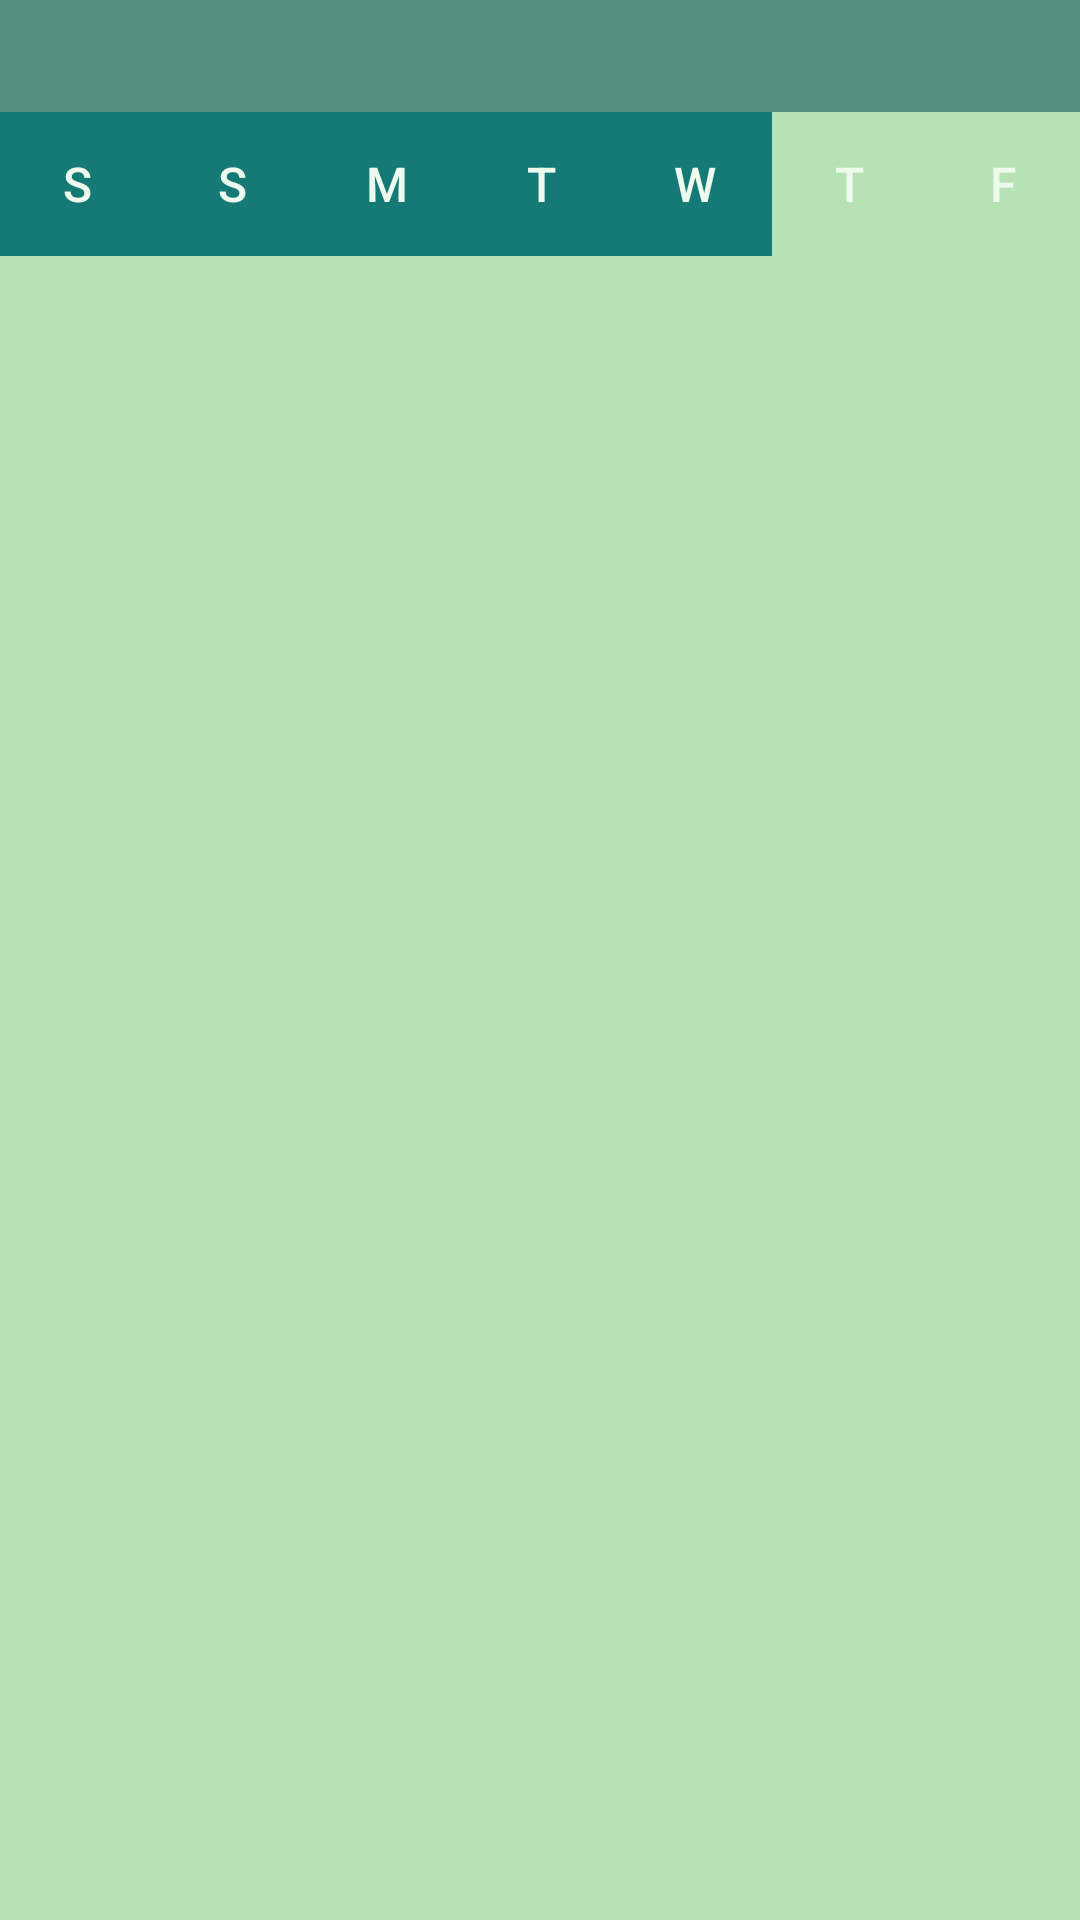

Android layout source for this screen:
<!-- AndroidManifest.xml: application theme Theme.Quiescent -->
<!-- res/layout/simple_calendar.xml -->
<?xml version="1.0" encoding="utf-8"?>

<LinearLayout xmlns:android="http://schemas.android.com/apk/res/android"
    android:layout_width="match_parent"
    android:layout_height="wrap_content"
    android:background="@color/celadon"
    android:orientation="vertical"
    style="@style/Theme.Quiescent">

    <LinearLayout
        android:layout_width="match_parent"
        android:layout_height="wrap_content"
        android:layout_gravity="center"
        android:background="@color/wintergrass_dream"
        android:gravity="center"
        android:orientation="horizontal">

        <TextView
            android:id="@+id/current_date"
            android:layout_width="wrap_content"
            android:layout_height="wrap_content"
            android:textColor="@color/basic_green"
            android:textSize="28sp" />

        <TextView
            android:id="@+id/current_month"
            android:layout_width="wrap_content"
            android:layout_height="wrap_content"
            android:paddingStart="10dp"
            android:textColor="@color/basic_green"
            android:textSize="28sp" />

    </LinearLayout>

    <LinearLayout
        android:layout_width="match_parent"
        android:layout_height="wrap_content"
        android:orientation="horizontal"
        android:weightSum="7">

        <Button
            android:id="@+id/button5"
            android:layout_width="wrap_content"
            android:layout_height="wrap_content"
            android:layout_weight="1"
            android:background="@color/myrtle_green"
            android:text="S"
            android:textColor="@color/honeydew"
            android:textSize="16sp" />

        <Button
            android:id="@+id/button4"
            android:layout_width="wrap_content"
            android:layout_height="wrap_content"
            android:layout_weight="1"
            android:background="@color/myrtle_green"
            android:text="S"
            android:textColor="@color/honeydew"
            android:textSize="16sp" />

        <Button
            android:id="@+id/button10"
            android:layout_width="wrap_content"
            android:layout_height="wrap_content"
            android:layout_weight="1"
            android:background="@color/myrtle_green"
            android:text="M"
            android:textColor="@color/honeydew"
            android:textSize="16sp" />

        <Button
            android:id="@+id/button9"
            android:layout_width="wrap_content"
            android:layout_height="wrap_content"
            android:layout_weight="1"
            android:background="@color/myrtle_green"
            android:text="T"
            android:textColor="@color/honeydew"
            android:textSize="16sp" />

        <Button
            android:id="@+id/button8"
            android:layout_width="wrap_content"
            android:layout_height="wrap_content"
            android:layout_weight="1"
            android:background="@color/myrtle_green"
            android:text="W"
            android:textColor="@color/honeydew"
            android:textSize="16sp" />

        <Button
            android:id="@+id/button7"
            android:layout_width="wrap_content"
            android:layout_height="wrap_content"
            android:layout_weight="1"
            android:background="@color/celadon"
            android:text="T"
            android:textColor="@color/honeydew"
            android:textSize="16sp" />

        <Button
            android:id="@+id/button6"
            android:layout_width="wrap_content"
            android:layout_height="wrap_content"
            android:layout_weight="1"
            android:background="@color/celadon"
            android:text="F"
            android:textColor="@color/honeydew"
            android:textSize="16sp" />

    </LinearLayout>

    <LinearLayout
        android:id="@+id/calendar_week_1"
        android:layout_width="match_parent"
        android:layout_height="wrap_content"
        android:orientation="horizontal"
        android:weightSum="7" />

    <LinearLayout
        android:id="@+id/calendar_week_2"
        android:layout_width="match_parent"
        android:layout_height="match_parent"
        android:orientation="horizontal"
        android:weightSum="7" />

    <LinearLayout
        android:id="@+id/calendar_week_3"
        android:layout_width="match_parent"
        android:layout_height="match_parent"
        android:orientation="horizontal"
        android:weightSum="7" />

    <LinearLayout
        android:id="@+id/calendar_week_4"
        android:layout_width="match_parent"
        android:layout_height="match_parent"
        android:orientation="horizontal"
        android:weightSum="7" />

    <LinearLayout
        android:id="@+id/calendar_week_5"
        android:layout_width="match_parent"
        android:layout_height="match_parent"
        android:orientation="horizontal"
        android:weightSum="7" />

    <LinearLayout
        android:id="@+id/calendar_week_6"
        android:layout_width="match_parent"
        android:layout_height="match_parent"
        android:orientation="horizontal"
        android:weightSum="7" />

</LinearLayout>
<!-- resources referenced by this layout -->
<resources>
  <color name="basic_green">#00FFFFFF</color>
  <color name="celadon">#B6E2B6</color>
  <color name="honeydew">#EFFAEE</color>
  <color name="myrtle_green">#157A76</color>
  <color name="wintergrass_dream">#548E7F</color>
  <style name="Theme.Quiescent" parent="Theme.MaterialComponents.DayNight.DarkActionBar">
          
          <item name="colorPrimary">@color/myrtle_green</item>
          <item name="colorPrimaryVariant">@color/wintergrass_dream</item>
          <item name="colorOnPrimary">@color/basic_green</item>
          
          <item name="colorSecondary">@color/celadon</item>
          <item name="colorSecondaryVariant">@color/honeydew</item>
          <item name="colorOnSecondary">@color/black</item>
          
          <item name="android:statusBarColor">?attr/colorPrimaryVariant</item>
          
      </style>
  <color name="black">#FF000000</color>
</resources>
